Run: headless pygame with SDL's dummy video driver; simulated clock (each Clock.tick advances the game by its frame time, no real sleeping); random seed 0; keys injected as events and as key.get_pressed() state; no mouse input.
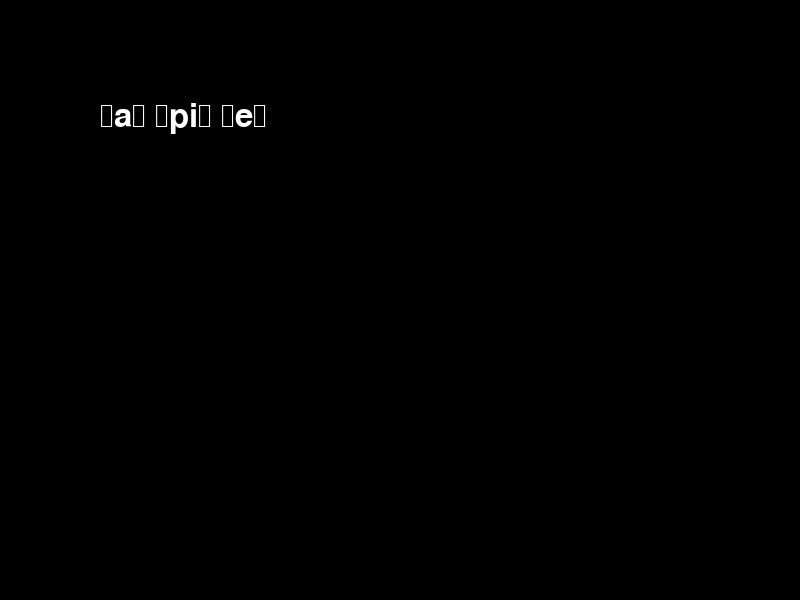
Frame 1 of 4 · flips 1–60 · no input
Frame 2 of 4 · flips 61–180 · tapped SPACE, RETURN · held RIGHT (→), D · screen unchanged from frame 1, image omitted
Frame 3 of 4 · flips 181–300 · held DOWN (↓), S · screen unchanged from frame 2, image omitted
Frame 4 of 4 · flips 301–420 · held LEFT (←), A, UP (↑), W · screen unchanged from frame 3, image omitted

The pygame program that drew these frames:

import pygame
import sys

# Initialize Pygame
pygame.init()

# Set up display
width, height = 800, 600
screen = pygame.display.set_mode((width, height))
pygame.display.set_caption("Phonetic Symbols with Pygame")

# Choose a font and size
# Make sure the font file supports phonetic symbols and is available on your system
font_path = pygame.font.match_font('dejavusans')  # Change to a specific font path if necessary
font_size = 48
font = pygame.font.Font(font_path, font_size)

# Phonetic symbols to display
phonetic_symbols = "ˈaɪ ˈpiː ˈeɪ"

# Render the text
text_surface = font.render(phonetic_symbols, True, (255, 255, 255))

# Main loop
running = True
while running:
    for event in pygame.event.get():
        if event.type == pygame.QUIT:
            running = False
    
    # Clear the screen
    screen.fill((0, 0, 0))
    
    # Draw the text
    screen.blit(text_surface, (100, 100))
    
    # Update the display
    pygame.display.flip()

# Quit Pygame
pygame.quit()
sys.exit()
